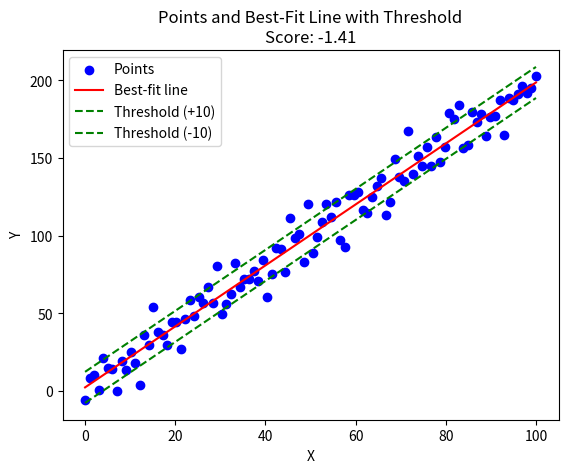

Write Python code to recreate this figure.
import numpy as np
import matplotlib.pyplot as plt

def fit_line(points):
    """Fit a line to given points using linear regression and return slope and intercept."""
    x_coords, y_coords = zip(*points)
    A = np.vstack([x_coords, np.ones(len(x_coords))]).T
    m, c = np.linalg.lstsq(A, y_coords, rcond=None)[0]
    return m, c

def distance_from_line(point, slope, intercept):
    """Calculate the perpendicular distance of a point from a line given by slope and intercept."""
    x, y = point
    return abs(slope * x - y + intercept) / np.sqrt(slope**2 + 1)

def generate_points(n, noise=1.0):
    """Generate n points around a line y = 2x + 1 with added noise."""
    x = np.linspace(0, 100, n)
    y = 2 * x + 1 + np.random.normal(size=n, scale=noise)
    return list(zip(x, y))

def plot_points_line_threshold(points, slope, intercept, threshold):
    """Plot points, the best-fit line, and threshold lines."""
    x_coords, y_coords = zip(*points)
    distances = [distance_from_line(point, slope, intercept) for point in points]
    violations = [max(0, dist - threshold) for dist in distances]
    score = -sum(violations)  # Negative score for visualization

    # Plot points
    plt.scatter(x_coords, y_coords, color='blue', label='Points')

    # Plot best-fit line
    x_line = np.array([min(x_coords), max(x_coords)])
    y_line = slope * x_line + intercept
    plt.plot(x_line, y_line, 'r', label='Best-fit line')

    # Plot threshold lines
    plt.plot(x_line, y_line + threshold, 'g--', label=f'Threshold (+{threshold})')
    plt.plot(x_line, y_line - threshold, 'g--', label=f'Threshold (-{threshold})')

    # Labeling the plot
    plt.xlabel('X')
    plt.ylabel('Y')
    plt.title(f'Points and Best-Fit Line with Threshold\nScore: {score:.2f}')
    plt.legend()
    plt.show()

# Generate 100 points
points = generate_points(100, noise=10)

# Fit line to points
slope, intercept = fit_line(points)

# Threshold distance from the line
threshold = 10

# Plot everything
plot_points_line_threshold(points, slope, intercept, threshold)
